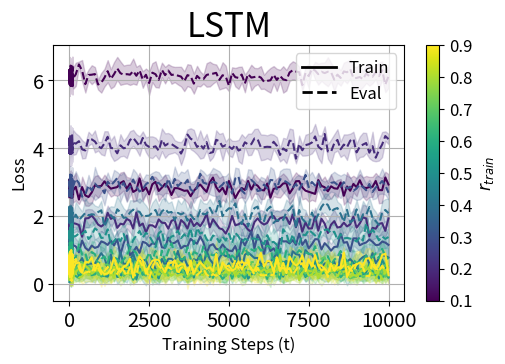

Here is the Python script that generated this plot:
import numpy as np
import matplotlib.pyplot as plt
from matplotlib.lines import Line2D
import matplotlib.colors as mpl_colors

#from plotter import FIGSIZE, FONTSIZE, LINEWIDTH
FIGSIZE = (6, 4)
LINEWIDTH = 2.0
FONTSIZE = 12

# Plot #1: Training Curves vs r_train
all_r_train = [0.1, 0.2, 0.3, 0.4, 0.5, 0.6, 0.7, 0.8, 0.9]
all_seed = [0, 42, 100, 200, 300]

rows, cols = 1, 1
figsize = FIGSIZE
fontsize = FONTSIZE
linewidth = LINEWIDTH
fig = plt.figure(figsize=(cols * figsize[0], rows * figsize[1]))
axs = fig.subplots(rows, cols)
ax = axs # only one axis (in pratice, you will have axis for each model and each metrics)

color_indices = np.linspace(0, 1, len(all_r_train))
colors = plt.cm.viridis(color_indices)

for j, r_train in enumerate(all_r_train):

    T = 10**4+1
    eval_first = 10**2
    eval_period = 10**2
    all_steps = list(range(eval_first)) + list(range(eval_first, T, eval_period))

    mean = np.log2(r_train)
    std = np.sqrt(r_train+1)
    train_losses = [np.abs( np.random.rand(len(all_steps)) * std  + mean).tolist() for _ in range(len(all_seed))]
    eval_losses = [np.abs(np.random.rand(len(all_steps)) * std  + mean*2).tolist() for _ in range(len(all_seed))]

    train_loss_mean = np.mean(train_losses, axis=0)
    train_loss_std = np.std(train_losses, axis=0)
    eval_loss_mean = np.mean(eval_losses, axis=0)
    eval_loss_std = np.std(eval_losses, axis=0)

    ax.plot(all_steps, train_loss_mean, '-', color=colors[j], label=r_train)
    ax.fill_between(all_steps, train_loss_mean - train_loss_std, train_loss_mean + train_loss_std, alpha=0.2, color=colors[j])
    ax.plot(all_steps, eval_loss_mean, '--', color=colors[j], label=r_train)
    ax.fill_between(all_steps, eval_loss_mean - eval_loss_std, eval_loss_mean + eval_loss_std, alpha=0.2, color=colors[j])

ax.tick_params(axis='y', labelsize='x-large')
ax.tick_params(axis='x', labelsize='x-large')
ax.set_xlabel('Training Steps (t)', fontsize=fontsize)
ax.set_ylabel('Loss', fontsize=fontsize)
ax.set_title("LSTM", fontsize=fontsize*2)
axs.grid(True)
legend_elements = [Line2D([0], [0], color='k', lw=linewidth, linestyle='-', label='Train'),
                Line2D([0], [0], color='k', lw=linewidth, linestyle='--', label='Eval')]
ax.legend(handles=legend_elements, fontsize=fontsize)


# Normal color bar
sm = plt.cm.ScalarMappable(cmap='viridis', norm=plt.Normalize(vmin=min(all_r_train), vmax=max(all_r_train)))
sm.set_array([])  # We only need the colormap here, no actual data
cbar = plt.colorbar(sm, ax=ax)
cbar.ax.tick_params(labelsize=fontsize)
cbar.set_label('$r_{train}$', fontsize=fontsize)
# Set the ticks to correspond to the values in `all_r_train`
cbar.set_ticks(all_r_train)  # Sets tick positions based on `all_r_train`
cbar.set_ticklabels([str(r_train) for r_train in all_r_train])  # Sets tick labels to match `all_r_train`



########################### After plotting for all axis
# Adjust layout and add padding
fig.tight_layout(pad=2)  # Adjust padding between plots
plt.subplots_adjust(right=0.85)  # Adjust right boundary of the plot to fit color bar

#plt.savefig(f"{LOG_DIR}/training_curves_vs_r_train"  + '.pdf', dpi=300, bbox_inches='tight', format='pdf')

plt.show()




def plot_all_configs_metrics(data, save_directory, mode="mean", seed_index=0,
                                    train_scale=None, loss_scale=False,
                                    figures=[('train', 'loss'), ('train', 'accuracy'),
                                             ('test', 'loss'), ('test', 'accuracy')],
                                    config_labels=None, file_name="all_configs.png"):
    """
    Plot metrics for all configurations.
    
    Parameters:
      data : dict with configuration names as keys; each value is a dict with configuration data.
      figures : list of tuples (mode, metric) indicating which plots to generate.
      config_labels : list of custom labels for the x-axis; if None, configuration keys are used.
      train_scale : Either None or a tuple (m, c, x_break1, x_break2) to apply custom x-axis scale for train curves.
      loss_scale : bool, if True apply log scale to y-axis for loss metrics.
      file_name : str, output file name.
    """
    os.makedirs(save_directory, exist_ok=True)
    config_names = sorted(data.keys())
    x_labels_final = config_labels if config_labels is not None else config_names
    for (mode_key, metric) in figures:
        plt.figure(figsize=(8, 6))
        for config_name, config_data in zip(x_labels_final, data.values()):
            steps = config_data['steps']
            curve, stds = compute_plot_data(config_data[mode_key][metric], mode, seed_index)
            plt.plot(steps, curve, label=config_name)
            if mode == "std" and stds is not None:
                plt.fill_between(steps, curve - stds, curve + stds, alpha=0.2)
        plt.xlabel("Steps")
        plt.title(f"{mode_key.capitalize()} {metric.capitalize()}")
        if loss_scale and metric == "loss":
            plt.yscale("log")
        if train_scale is not None and mode_key == "train":
            m, c, x_break1, x_break2 = train_scale
            plt.gca().set_xscale('custompiecewise', m=m, c=c, x_break1=x_break1, x_break2=x_break2)
        plt.legend()
        plt.grid(True)
        plt.tight_layout()
        out_file = f"{mode_key}_{metric}_{file_name}"
        plt.savefig(os.path.join(save_directory, out_file))
        plt.close()



def plot_comparative_best_metrics_v4(data, save_directory, mode="mean", seed_index=0,
                                     config_labels=None, file_name="v4_comparative_best_metrics.png"):
    """
    Version 4: Plot comparative best metrics after sorting configurations by L then d.
    Generates two figures (one for loss and one for accuracy) with disconnected line segments per L group.
    
    Parameters are as standardized.
    """
    os.makedirs(save_directory, exist_ok=True)
    x_labels_final = config_labels if config_labels is not None else list(data.keys())
    configs_list = []
    for config_key in data.keys():
        parts = config_key.split("_")
        L, d = parts[2], parts[4]
        configs_list.append((int(L), int(d), config_key))
    configs_list.sort(key=lambda x: (x[0], x[1]))
    sorted_data = OrderedDict()
    for L, d, config_key in configs_list:
        sorted_data[config_key] = data[config_key]
    best_metrics = extract_best_metrics_for_configs(sorted_data)
    x_labels_sorted = [f"L={L}, d={d}" for L, d, _ in configs_list]
    x_positions = list(range(len(x_labels_sorted)))
    l_indices = defaultdict(list)
    for i, (L, d, _) in enumerate(configs_list):
        l_indices[L].append(i)
    
    # Loss Figure
    fig, (ax1, ax2) = plt.subplots(2, 1, figsize=(10, 8), sharex=True)
    for L in sorted(l_indices.keys()):
        indices = l_indices[L]
        y_train = [best_metrics['train']['loss']['value'][i] for i in indices]
        y_test = [best_metrics['test']['loss']['value'][i] for i in indices]
        ax1.plot(indices, y_train, marker='o', label=f"Train Loss (L={L})")
        ax1.plot(indices, y_test, marker='o', label=f"Test Loss (L={L})")
    ax1.set_yscale('log')
    ax1.set_ylabel("Best Loss (log scale)")
    ax1.set_title("Comparative Best Loss Across Configurations")
    ax1.legend()
    ax1.grid(True)
    for L in sorted(l_indices.keys()):
        indices = l_indices[L]
        y_train_step = [best_metrics['train']['loss']['step'][i] for i in indices]
        y_test_step = [best_metrics['test']['loss']['step'][i] for i in indices]
        ax2.plot(indices, y_train_step, marker='o', label=f"Train Loss Step (L={L})")
        ax2.plot(indices, y_test_step, marker='o', label=f"Test Loss Step (L={L})")
    ax2.set_ylabel("Step of Best Loss")
    ax2.set_xlabel("Configuration")
    ax2.legend()
    ax2.grid(True)
    ax1.set_xticks(x_positions)
    ax1.set_xticklabels(x_labels_sorted, rotation=45, ha='right')
    ax2.set_xticks(x_positions)
    ax2.set_xticklabels(x_labels_sorted, rotation=45, ha='right')
    fig.align_ylabels([ax1, ax2])
    plt.tight_layout()
    plt.savefig(os.path.join(save_directory, file_name))
    plt.close()
    
    # Accuracy Figure
    fig, (ax1, ax2) = plt.subplots(2, 1, figsize=(10, 8), sharex=True)
    for L in sorted(l_indices.keys()):
        indices = l_indices[L]
        y_train = [best_metrics['train']['accuracy']['value'][i] for i in indices]
        y_test = [best_metrics['test']['accuracy']['value'][i] for i in indices]
        ax1.plot(indices, y_train, marker='o', label=f"Train Accuracy (L={L})")
        ax1.plot(indices, y_test, marker='o', label=f"Test Accuracy (L={L})")
    ax1.set_ylabel("Accuracy")
    ax1.set_title("Comparative Best Accuracy Across Configurations")
    ax1.legend()
    ax1.grid(True)
    for L in sorted(l_indices.keys()):
        indices = l_indices[L]
        y_train_step = [best_metrics['train']['accuracy']['step'][i] for i in indices]
        y_test_step = [best_metrics['test']['accuracy']['step'][i] for i in indices]
        ax2.plot(indices, y_train_step, marker='o', label=f"Train Acc Step (L={L})")
        ax2.plot(indices, y_test_step, marker='o', label=f"Test Acc Step (L={L})")
    ax2.set_ylabel("Step")
    ax2.set_xlabel("Configuration")
    ax2.legend()
    ax2.grid(True)
    ax1.set_xticks(x_positions)
    ax1.set_xticklabels(x_labels_sorted, rotation=45, ha='right')
    ax2.set_xticks(x_positions)
    ax2.set_xticklabels(x_labels_sorted, rotation=45, ha='right')
    fig.align_ylabels([ax1, ax2])
    plt.tight_layout()
    plt.savefig(os.path.join(save_directory, "v4_comparative_best_accuracy.png"))
    plt.close()